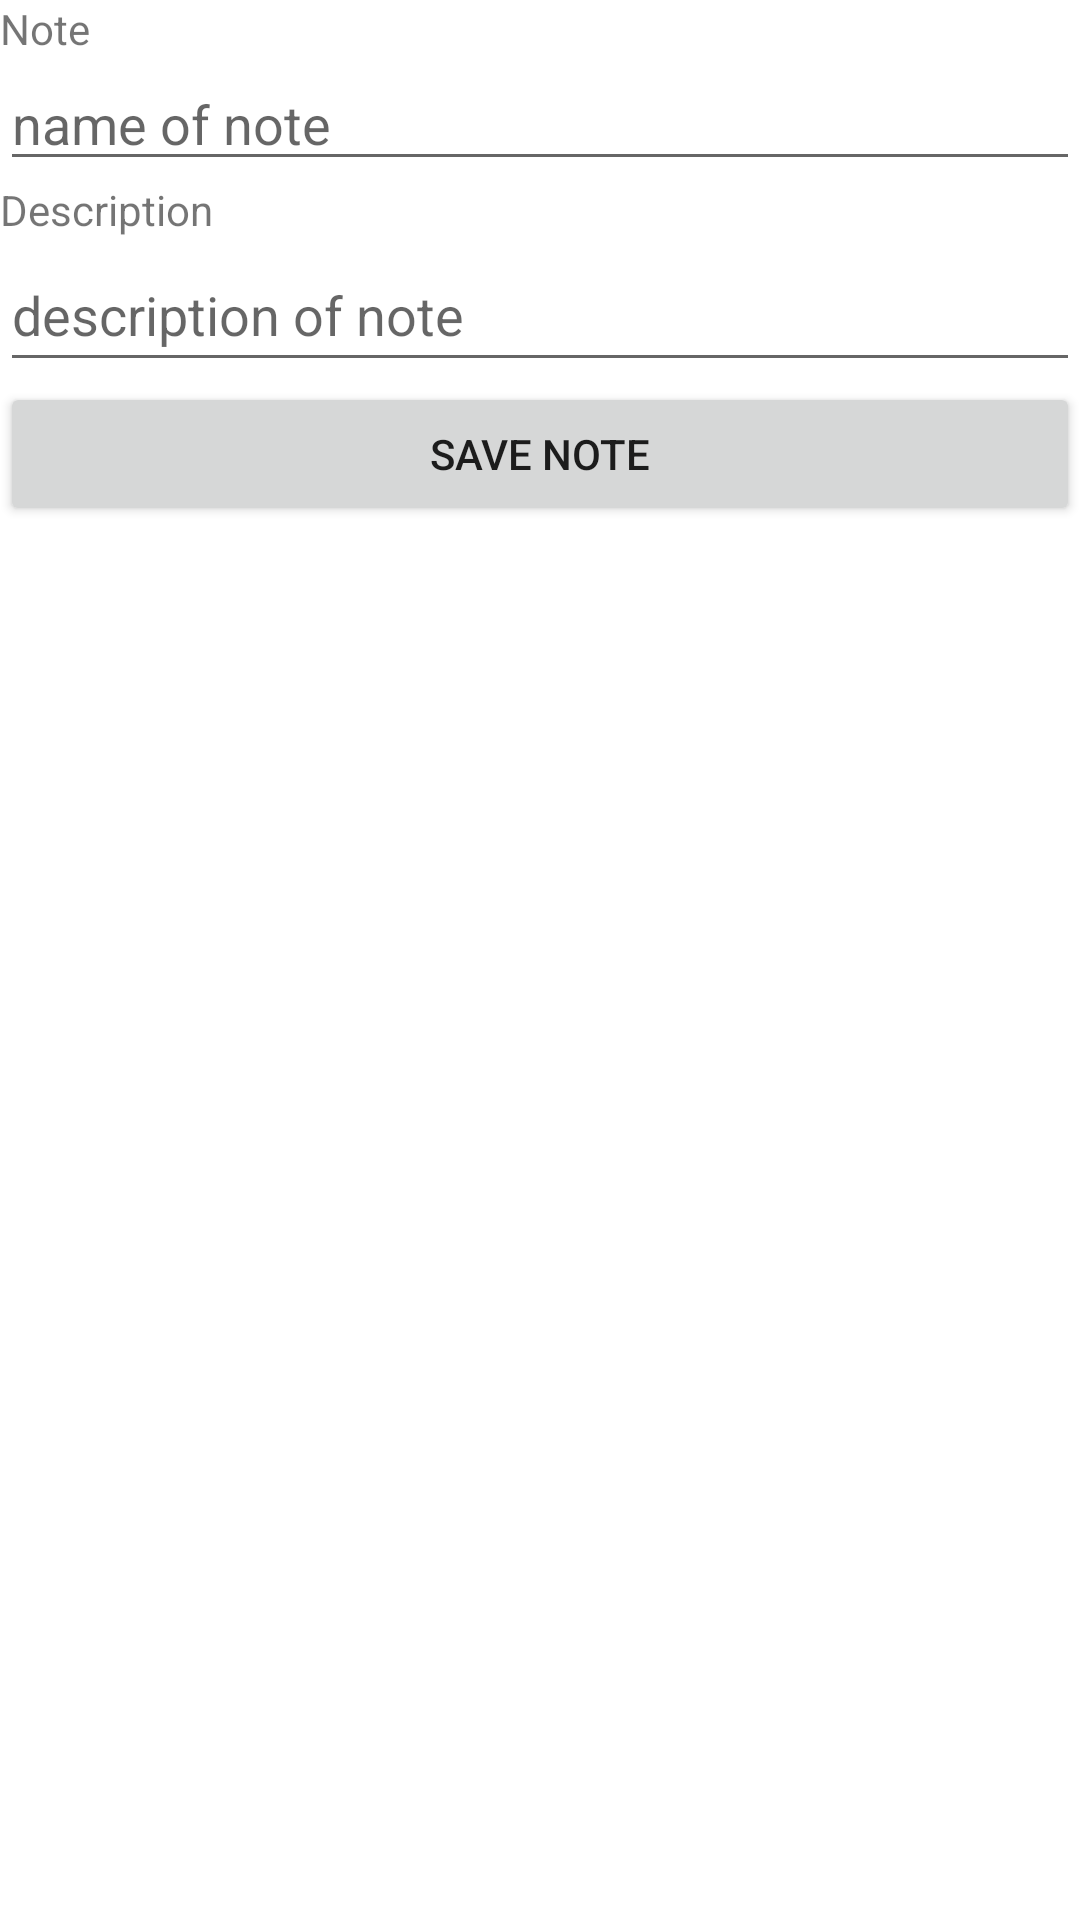

Produce the Android XML layout that renders to this screen, including the resource entries it uses.
<!-- AndroidManifest.xml: application theme Theme.NotesK -->
<!-- res/layout/fragment_note.xml -->
<?xml version="1.0" encoding="utf-8"?>
<LinearLayout xmlns:android="http://schemas.android.com/apk/res/android"
    android:orientation="vertical"
    android:layout_width="match_parent"
    android:layout_height="match_parent">

    <TextView
        android:layout_width="match_parent"
        android:layout_height="wrap_content"
        android:text="@string/note" />

    <EditText
        android:id="@+id/note_edittext"
        android:layout_width="match_parent"
        android:layout_height="wrap_content"
        android:ems="10"
        android:inputType="text"
        android:hint="name of note" />
    <TextView
        android:layout_width="match_parent"
        android:layout_height="wrap_content"
        android:text="@string/description" />

    <EditText
        android:id="@+id/description_edittext"
        android:layout_width="match_parent"
        android:layout_height="wrap_content"
        android:ems="10"
        android:inputType="textMultiLine"
        android:minHeight="48dp"
        android:hint="description of note" />

    <Button
        android:id="@+id/save_button"
        android:layout_width="match_parent"
        android:layout_height="wrap_content"
        android:text="@string/save_note" />

</LinearLayout>
<!-- resources referenced by this layout -->
<resources>
  <string name="description">Description</string>
  <string name="note">Note</string>
  <string name="save_note">Save note</string>
  <style name="Theme.NotesK" parent="Theme.MaterialComponents.DayNight.DarkActionBar">
          
          <item name="colorPrimary">@color/purple_500</item>
          <item name="colorPrimaryVariant">@color/purple_700</item>
          <item name="colorOnPrimary">@color/white</item>
          
          <item name="colorSecondary">@color/teal_200</item>
          <item name="colorSecondaryVariant">@color/teal_700</item>
          <item name="colorOnSecondary">@color/black</item>
          
          <item name="android:statusBarColor" tools:targetApi="l">?attr/colorPrimaryVariant</item>
          
      </style>
  <!-- not gathered from this repository: default colours our renderer supplied (Android Studio template values) -->
  <color name="purple_500">#FF6200EE</color>
  <color name="purple_700">#FF3700B3</color>
  <color name="teal_200">#FF03DAC5</color>
  <color name="teal_700">#FF018786</color>
  <color name="black">#FF000000</color>
  <color name="white">#FFFFFFFF</color>
</resources>
